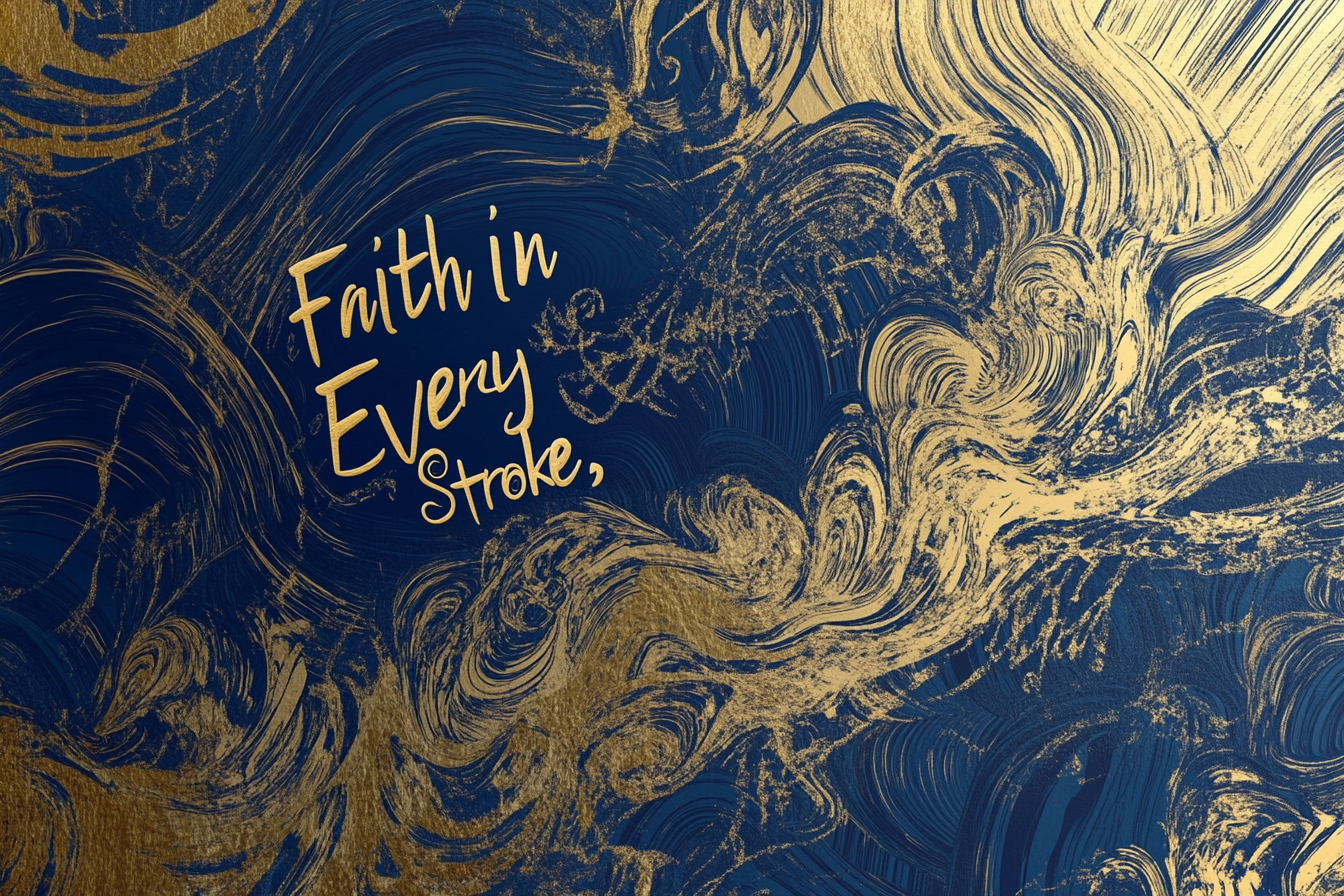
Generation parameters embedded in this image by Midjourney (PNG 'Description' text chunk):
A backdrop of swirling, radiant gold and deep blue patterns with an inspirational quote, "Faith in Every Stroke," elegantly overlaid in modern calligraphy. The image evokes serenity and purpose. --chaos 90 --ar 3:2 --style raw --personalize [redacted] --stylize 900 --weird 2000 --v 6.1 Job ID: 2c58d832-8ff5-4d2d-be78-5f815f91064e